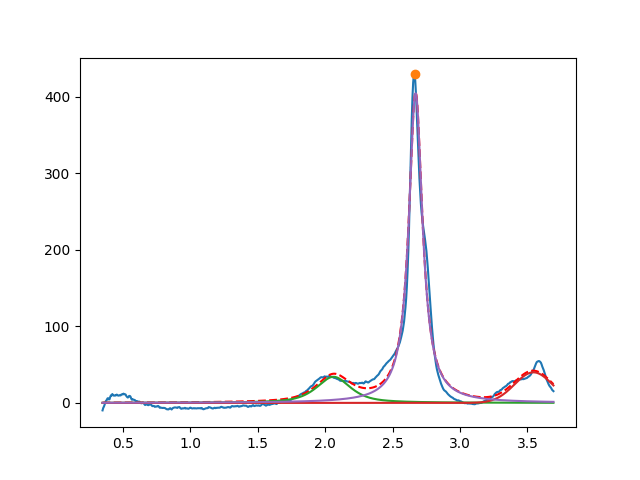

Source data for this figure (header and first rows):
2.062134245055274651e+00, 3.417161768548665179e+01, 2.999999999999999334e-01, 3.049455963589317031e-01
3.544601972840260906e+00, 3.999999999999849365e+01, 3.303586001729940658e-01, 9.999999999999998890e-01
2.670907997327828021e+00, 4.051055817312796421e+02, 1.219871917994605898e-01, 2.033254614039508613e-18
